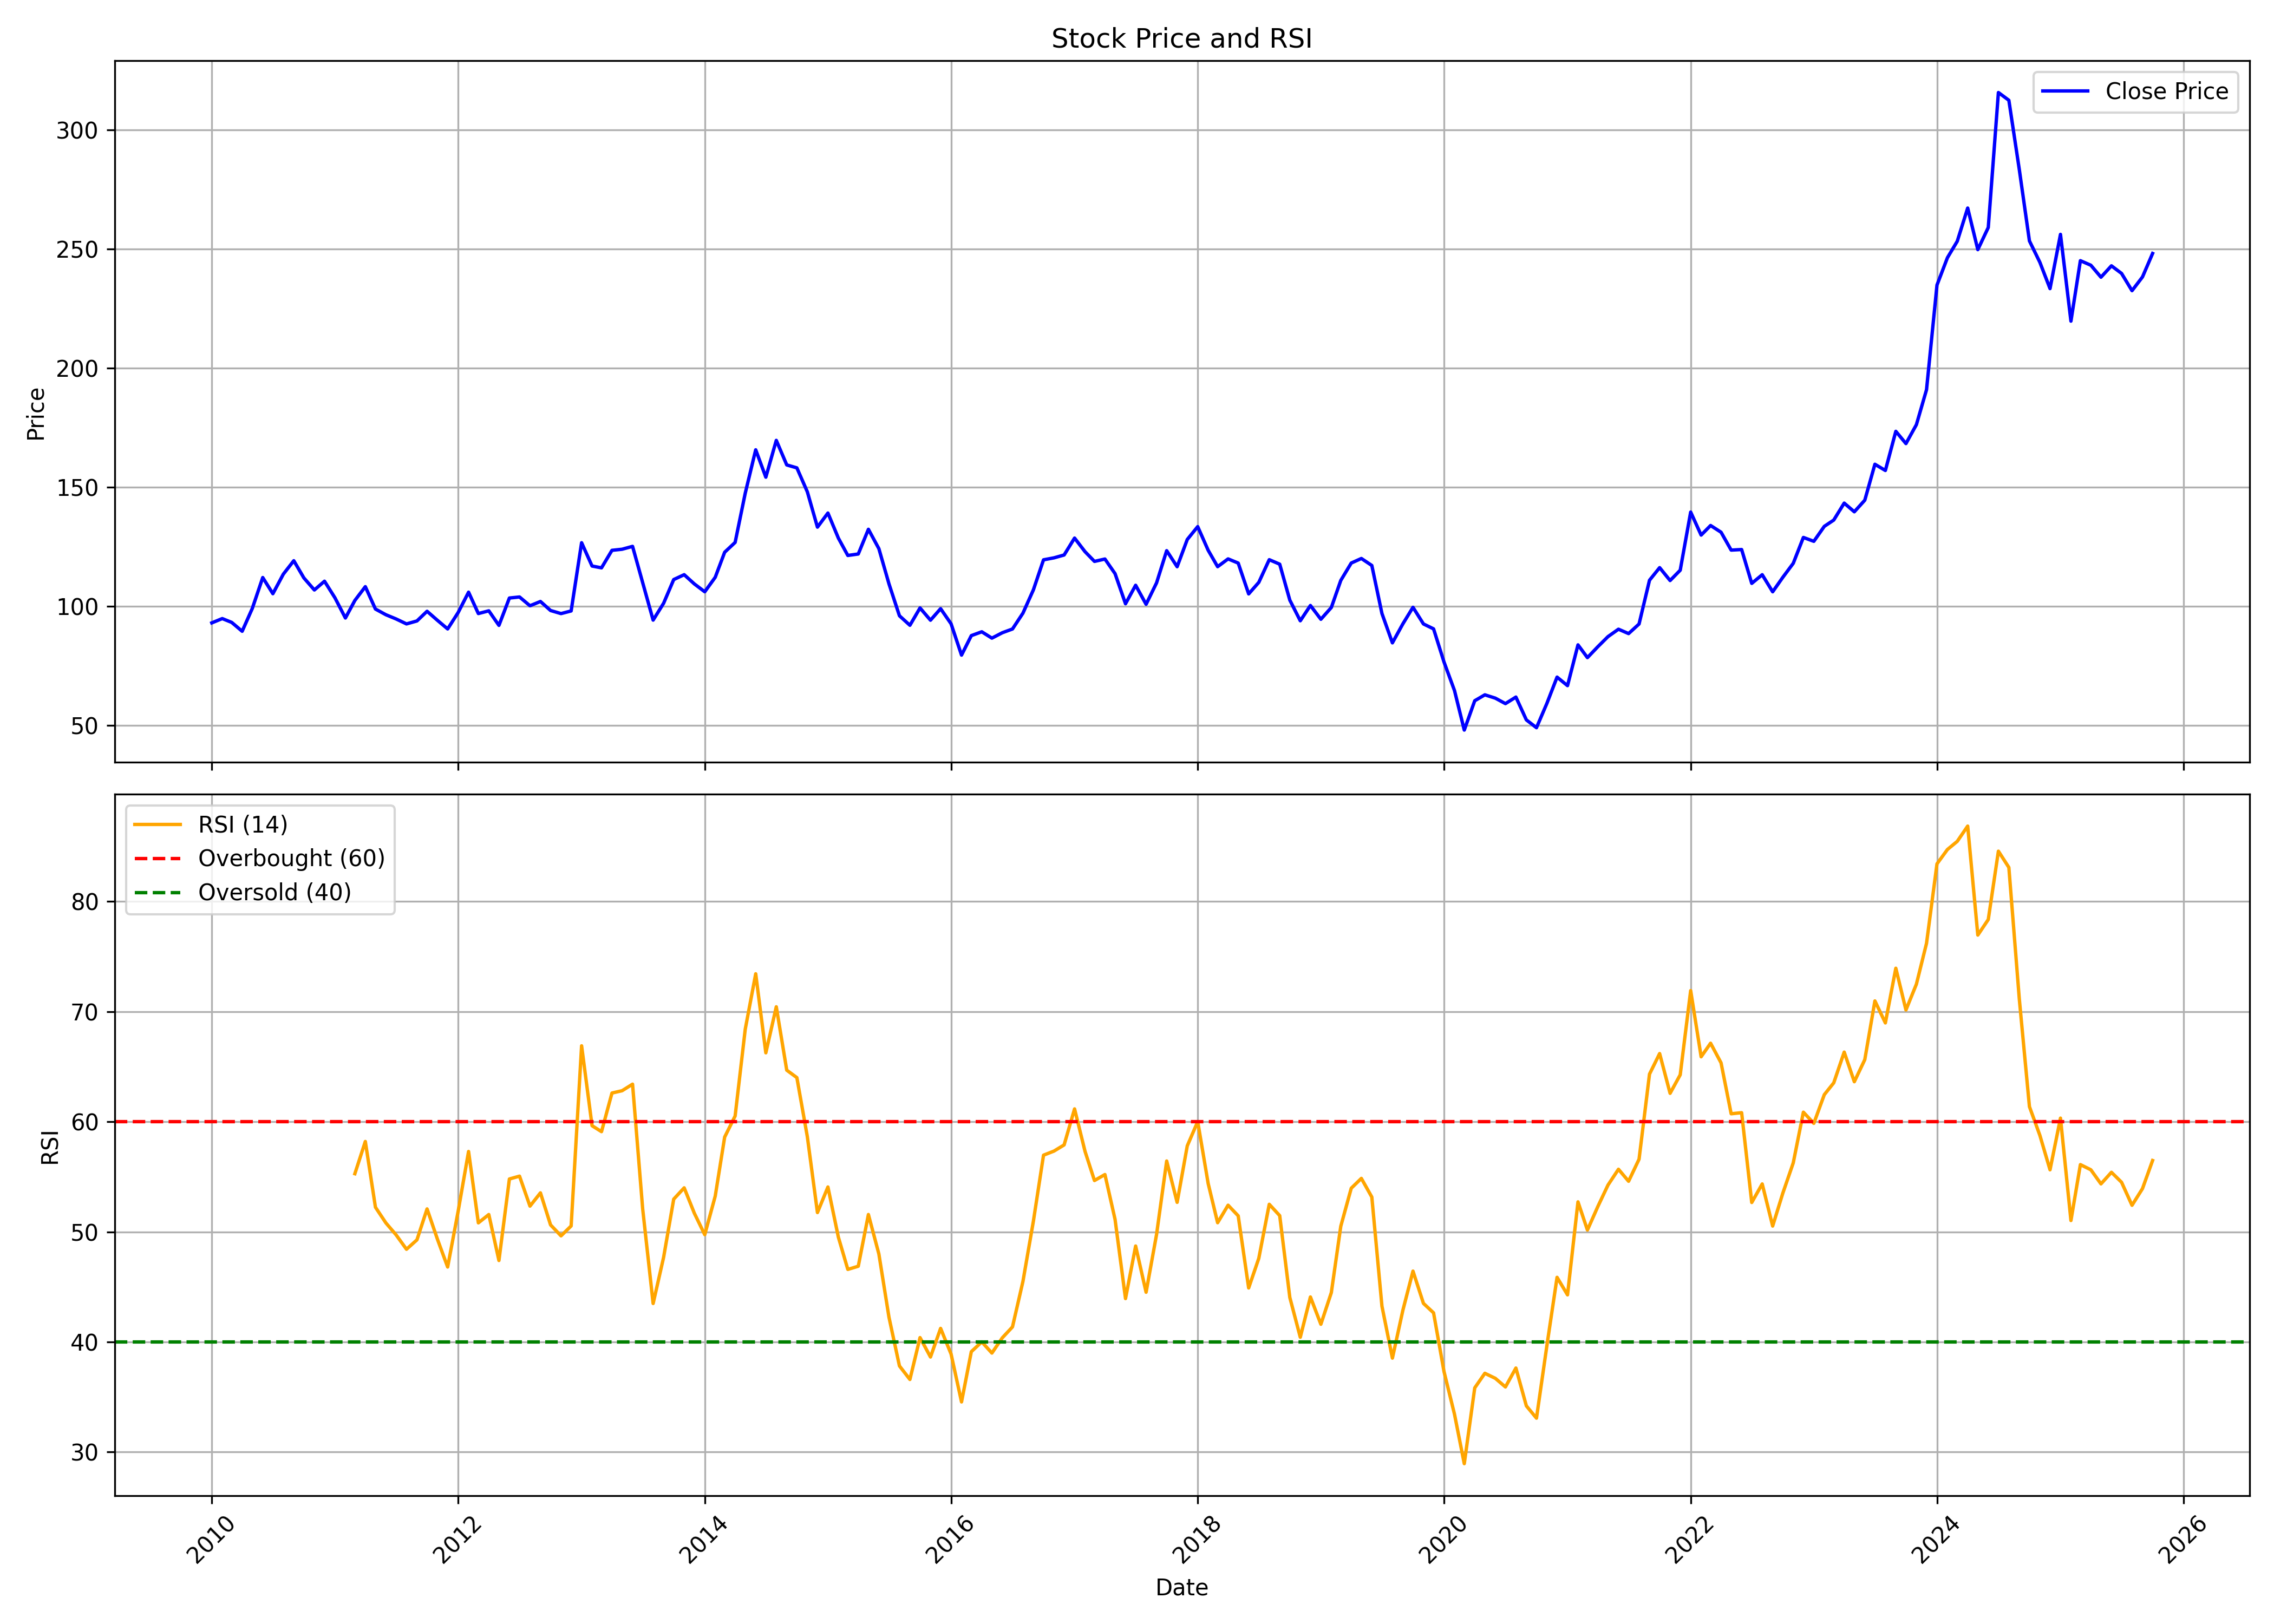

The file beside this chart, header and first rows:
, date, symbol, open, high, low, close, volume, rsi
0, 2010-01-01, ONGC, 99.92, 105.7, 91.18, 93, 106667814, 
1, 2010-02-01, ONGC, 92.11, 97.97, 90.33, 94.79, 77025534, 
2, 2010-03-01, ONGC, 94.79, 96.58, 88.65, 93.19, 115867056, 
3, 2010-04-01, ONGC, 93.39, 94.15, 84.48, 89.47, 88946082, 
4, 2010-05-01, ONGC, 89.06, 99.89, 85.84, 99.04, 177189228, 
5, 2010-06-01, ONGC, 99.24, 112.9, 96.69, 112, 201512520, 
6, 2010-07-01, ONGC, 112, 114.2, 103.5, 105.2, 134180112, 
7, 2010-08-01, ONGC, 105.2, 115.3, 102.5, 113.5, 119369082, 
8, 2010-09-01, ONGC, 114.5, 124.9, 112, 119.1, 142542804, 
9, 2010-10-01, ONGC, 120.6, 123.9, 110.6, 111.8, 119958984, 
10, 2010-11-01, ONGC, 113.6, 119.7, 102.2, 106.8, 91689762, 
11, 2010-12-01, ONGC, 107.2, 117, 106.9, 110.5, 127774608, 
12, 2011-01-01, ONGC, 114.6, 114.6, 96.91, 103.5, 138963276, 
13, 2011-02-01, ONGC, 104.7, 108.4, 91.43, 95.04, 141935431, 
14, 2011-03-01, ONGC, 95.97, 103.4, 92.1, 102.4, 106105534, 55.28
15, 2011-04-01, ONGC, 102.8, 114.5, 97.92, 108.2, 101953470, 58.21
16, 2011-05-01, ONGC, 108.6, 111, 91.89, 98.8, 179040364, 52.23
17, 2011-06-01, ONGC, 99.48, 104.6, 87.2, 96.41, 145133279, 50.81
18, 2011-07-01, ONGC, 102.3, 102.3, 94.35, 94.65, 102031377, 49.73
19, 2011-08-01, ONGC, 95.32, 102, 91.4, 92.56, 122081297, 48.42
20, 2011-09-01, ONGC, 92.81, 98.89, 89.27, 93.8, 185830868, 49.27
21, 2011-10-01, ONGC, 92.7, 103.9, 91.56, 97.87, 81054744, 52.08
22, 2011-11-01, ONGC, 97.13, 101.5, 85.21, 94.03, 78690896, 49.3
23, 2011-12-01, ONGC, 96.28, 97.92, 86.27, 90.45, 65262887, 46.8
24, 2012-01-01, ONGC, 90.77, 99.68, 89.25, 97.3, 73610913, 51.85
25, 2012-02-01, ONGC, 98.65, 109.9, 97.14, 105.9, 153447195, 57.3
26, 2012-03-01, ONGC, 106.5, 107.1, 91.72, 96.9, 130109877, 50.81
27, 2012-04-01, ONGC, 97.64, 100.2, 93.35, 98.06, 58213390, 51.57
28, 2012-05-01, ONGC, 98.06, 98.16, 87.18, 91.94, 79878487, 47.39
29, 2012-06-01, ONGC, 91.14, 103.8, 88.69, 103.4, 89859209, 54.8
30, 2012-07-01, ONGC, 103.5, 106.5, 99.2, 103.9, 85177486, 55.06
31, 2012-08-01, ONGC, 104.4, 105.5, 98.11, 100.2, 73930165, 52.33
32, 2012-09-01, ONGC, 100.5, 107.8, 97.49, 102, 106308331, 53.54
33, 2012-10-01, ONGC, 102.4, 105.7, 97.09, 98.19, 73407780, 50.63
34, 2012-11-01, ONGC, 97.46, 98.57, 90.87, 96.89, 88611377, 49.63
35, 2012-12-01, ONGC, 96.91, 99.1, 93.29, 98, 96202304, 50.53
36, 2013-01-01, ONGC, 100.3, 132.4, 99.17, 126.6, 218116064, 66.9
37, 2013-02-01, ONGC, 126.2, 127.7, 111.9, 116.9, 111948380, 59.64
38, 2013-03-01, ONGC, 116.7, 123, 107.8, 116.1, 106193032, 59.1
39, 2013-04-01, ONGC, 118, 127.2, 111.7, 123.5, 101050735, 62.61
40, 2013-05-01, ONGC, 123.5, 130.5, 120, 123.9, 117951208, 62.82
41, 2013-06-01, ONGC, 123.7, 133.4, 111.9, 125.1, 118456909, 63.41
42, 2013-07-01, ONGC, 125.6, 128.2, 100.3, 109.9, 122719660, 52.09
43, 2013-08-01, ONGC, 110.7, 112.1, 88.5, 94.15, 163777388, 43.49
44, 2013-09-01, ONGC, 96.33, 114.3, 92.85, 101.2, 124200110, 47.68
45, 2013-10-01, ONGC, 102.2, 113.9, 98.73, 111.2, 87995154, 52.97
46, 2013-11-01, ONGC, 111.4, 113.5, 99.75, 113.2, 76972068, 54
47, 2013-12-01, ONGC, 110.5, 116.4, 102.8, 109.4, 90301217, 51.7
48, 2014-01-01, ONGC, 111.6, 113.5, 104, 106, 100451871, 49.74
49, 2014-02-01, ONGC, 105.1, 112.7, 101.7, 112.1, 76182559, 53.24
50, 2014-03-01, ONGC, 111.4, 129.1, 110.5, 122.7, 144764440, 58.61
51, 2014-04-01, ONGC, 125.2, 129.6, 122.3, 126.8, 134878845, 60.52
52, 2014-05-01, ONGC, 126.8, 165.7, 125.8, 147.5, 180195516, 68.41
53, 2014-06-01, ONGC, 148.4, 184, 147.5, 165.7, 306571143, 73.44
54, 2014-07-01, ONGC, 167.3, 167.7, 152.3, 154.2, 176987442, 66.26
55, 2014-08-01, ONGC, 153.7, 171.8, 149.8, 169.6, 153314287, 70.44
56, 2014-09-01, ONGC, 171.5, 178.6, 154.1, 159.3, 138731553, 64.68
57, 2014-10-01, ONGC, 159.9, 167.4, 151.6, 158.1, 129776033, 64.01
58, 2014-11-01, ONGC, 158.4, 160.9, 146.3, 148, 116867042, 58.65
59, 2014-12-01, ONGC, 147.6, 149, 128.4, 133.2, 147821035, 51.75
... 130 more rows
